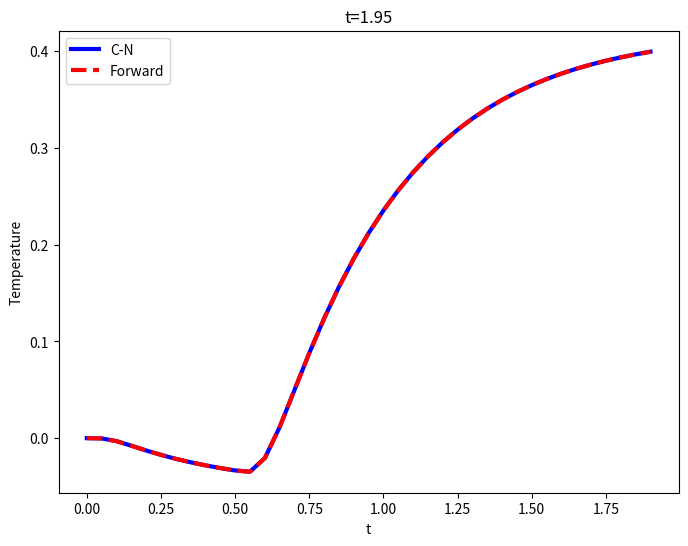

This figure's Python source:
import numpy as np
import pandas as pd
import matplotlib.pyplot as plt
from mpl_toolkits.mplot3d import Axes3D
%matplotlib qt

#定义传热系数a，网格节点划分，线长为X，每dx一个节点，计算时间为T，每dt一个节点
a=0.22
dx=0.05
dt=0.005
X=1
T=2
#具体计算过程
c=b=a/2/dx**2
a=1/dt+c+b
t=np.arange(0,T,dt)
x=np.arange(0,X,dx)
A=np.diag(np.ones((len(x)-2),dtype=float))*a+\
    np.diag(np.ones(len(x)-3)*(-c),-1)\
        +np.diag(np.ones(len(x)-3)*(-b),+1)
B=np.diag(np.ones((len(x)),dtype=float))\
    *(1/dt-c-b)+\
        np.diag(np.ones(len(x)-1)*(c),-1)\
        +np.diag(np.ones(len(x)-1)*(b),+1)
u=np.zeros((len(t),len(x)),dtype=float)
u[0,:]=1-2*x

for i in range(1,len(t)):
    #边界条件
    if i<=100:
        u[i,0]=1
        u[i,-1]=-1
    elif i>100:
        # u[i,0]=1.1
        # u[i,-1]=-1
        u[i,0]=2
        u[i,-1]=-1
    d=B.dot(u[i-1,:])
    d[1]+=c*u[i,0]
    d[-2]+=b*u[i,-1]
    u[i,1:-1]=np.linalg.solve(A,d[1:-1])

a=0.22
dx=0.05
dt=0.005
lenx=1
T=2
qw=3.3
t=np.arange(0,T,dt)
x=np.arange(0,lenx,dx)
u1=np.zeros((len(t),len(x)),dtype=float)
A=np.zeros((len(x),len(x)),dtype=float)
for i in range(len(x)):
    for j in range(len(x)):
        if i==j:
            A[i,j]=-2
        if abs(i-j)==1:
            A[i,j]=1
u[0,:]=1-2*x
# print()
for i in range(1,len(t)):
    u1[i,:]=u[i-1,:]+dt*(a*A.dot(u[i-1,:])/pow(dx,2))
    #边界条件
    if i<=100:
        u1[i,0]=1
        u1[i,-1]=-1
    elif i>100:
        # u[i,0]=1.1
        # u[i,-1]=-1
        u1[i,0]=2
        u1[i,-1]=-1

fig = plt.figure(figsize=(8,6))
ax = Axes3D(fig)
X, Y = np.meshgrid(x, t)
ax.plot_surface(X, Y, u,cmap=plt.get_cmap('rainbow'))
plt.show()

N=10
plt.ion()
for i in range(1,round(len(t)/N)):
    # print(i)
    # print(iy)
    plt.cla()
    plt.title("t={}".format(round(t[N*i],3)))
    plt.plot(x, u1[N*i,:],'b',label='C-N',linewidth=3)
    plt.plot(x,u[N*i,:],'r',linestyle='--',label='Forward',linewidth=3)
    plt.xlabel("t")
    # plt.xlim(0,1)
    plt.ylabel("Temperature")
    plt.legend()
    plt.pause(0.01)
plt.ioff()
# plt.legend()
plt.show()


N=10
plt.ion()
for i in range(1,round(len(t)/N)):
    # print(i)
    # y=u1[0:N*i:N,10]
    # print(iy)
    plt.cla()
    plt.title("t={}".format(round(t[N*i],3)))
    # plt.plot(t[0:N*i:N], y)
    plt.plot(t[0:N*i:N], u1[0:N*i:N,10],'b',label='C-N',linewidth=3)
    plt.plot(t[0:N*i:N], u1[0:N*i:N,10],'r',linestyle='--',label='Forward',linewidth=3)
    plt.xlabel("t")
    # plt.xlim(0,1)
    plt.legend()
    plt.ylabel("Temperature")
    plt.pause(0.01)
plt.ioff()
plt.show()